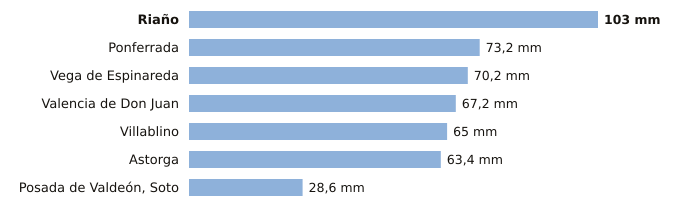

The data file committed next to this chart (first rows):
estacion, provincia, indicativo, mm_6_dias_anteriores, mm_hoy, mm_7_dias, horas_de_hoy
Riaño, León, 2624C, 103.0, 0.0, 103.0, 2
Ponferrada, León, 1549, 73.2, 0.0, 73.2, 3
Vega de Espinareda, León, 1561I, 70.2, 0.0, 70.2, 2
Valencia de Don Juan, León, 2664B, 67.2, 0.0, 67.2, 2
Villablino, León, 1541B, 65.0, 0.0, 65.0, 2
Astorga, León, 2734D, 63.4, 0.0, 63.4, 3
Posada de Valdeón, Soto, León, 1178Y, 28.6, 0.0, 28.6, 3
